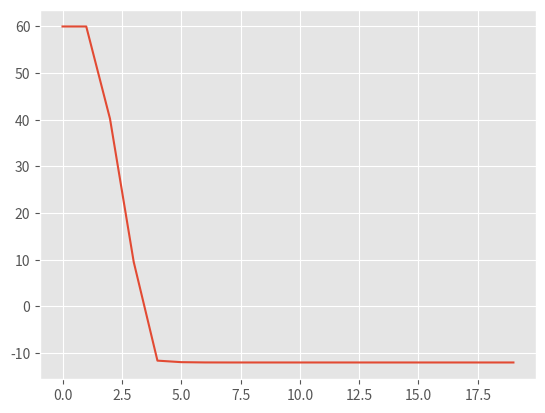

Write the Python code that produced this figure.
#粒子群优化算法自己实现 加入惯性权重因子
#目标函数min x**2+y**2+2*x+2*y-10
#-*- coding:utf-8 -*-

import numpy as np
import random
import matplotlib.pyplot as plt

plt.style.use('ggplot')
#可调参数
n = 100  #初始粒子的数目
c1 = 2 #粒子自身学习因子
c2 = 2 #粒子全局学习因子
N = 500 #迭代次数
e = 0.00001 #精度
w = 0.1 #惯性权重因子


x_lim = [-100,100]
y_lim = [-100,100]

x = np.linspace(x_lim[0],x_lim[1],int(np.sqrt(n)))
y = np.linspace(y_lim[0],y_lim[1],int(np.sqrt(n)))
x_tem,y_tem= np.meshgrid(x,y)
x_ = np.array(x_tem).reshape(n)
y_ = np.array(y_tem).reshape(n)
points = [[i,j] for i,j in zip(x_,y_)]

def fun(x,y):
    return x**2+y**2+2*x+2*y-10

v =[[0,0]]*n   #初始化速度
p = points     #粒子自身的最优位置
pg = [1,2]    #全局最优位置
min_ = fun(5,5)   #初始化目标
p_z = [fun(i, j) for i, j in points]  #初始每个粒子所处位置的情况
min_result = []

for m in range(N):
    min_result.append(min_)
    #更新pg
    for i,j in points:
        if(fun(i,j)<min_):
            min_ = fun(i,j)
            pg = [i,j]

    #遍历每个粒子
    for num in range(n):
        for i,wd in enumerate(points[num]):
            random.seed()
            k1 = np.random.rand()
            k2 = np.random.rand()
            v[num][i] = w*v[num][i] + c1*k1*(p[num][i]-wd) + c2*k2*(pg[i]-wd) #更新速度

            #限制速度范围
            if(v[num][i]>5):
                v[num][i] = 5
            elif(v[num][i]<-5):
                v[num][i]=-5

            points[num][i] = points[num][i]+v[num][i]  #更新位置
            #限制位置
            if(points[num][i]>10):
                points[num][i] = 10
            elif(points[num][i]<-10):
                points[num][i] = -10

        #更新粒子自身位置
        tem = fun(points[num][0],points[num][1])
        if(tem<p_z[num]):
            p[num] = points[num]

    if(m>10):  #在进行10次迭代后进行判断，若满足要求了，就结束迭代
        if ((min_result[-9] - min_result[-1]) < e):
            break

print(min_)   #加入惯性权重因子后的结果-12.0
plt.plot(min_result)
plt.show()

